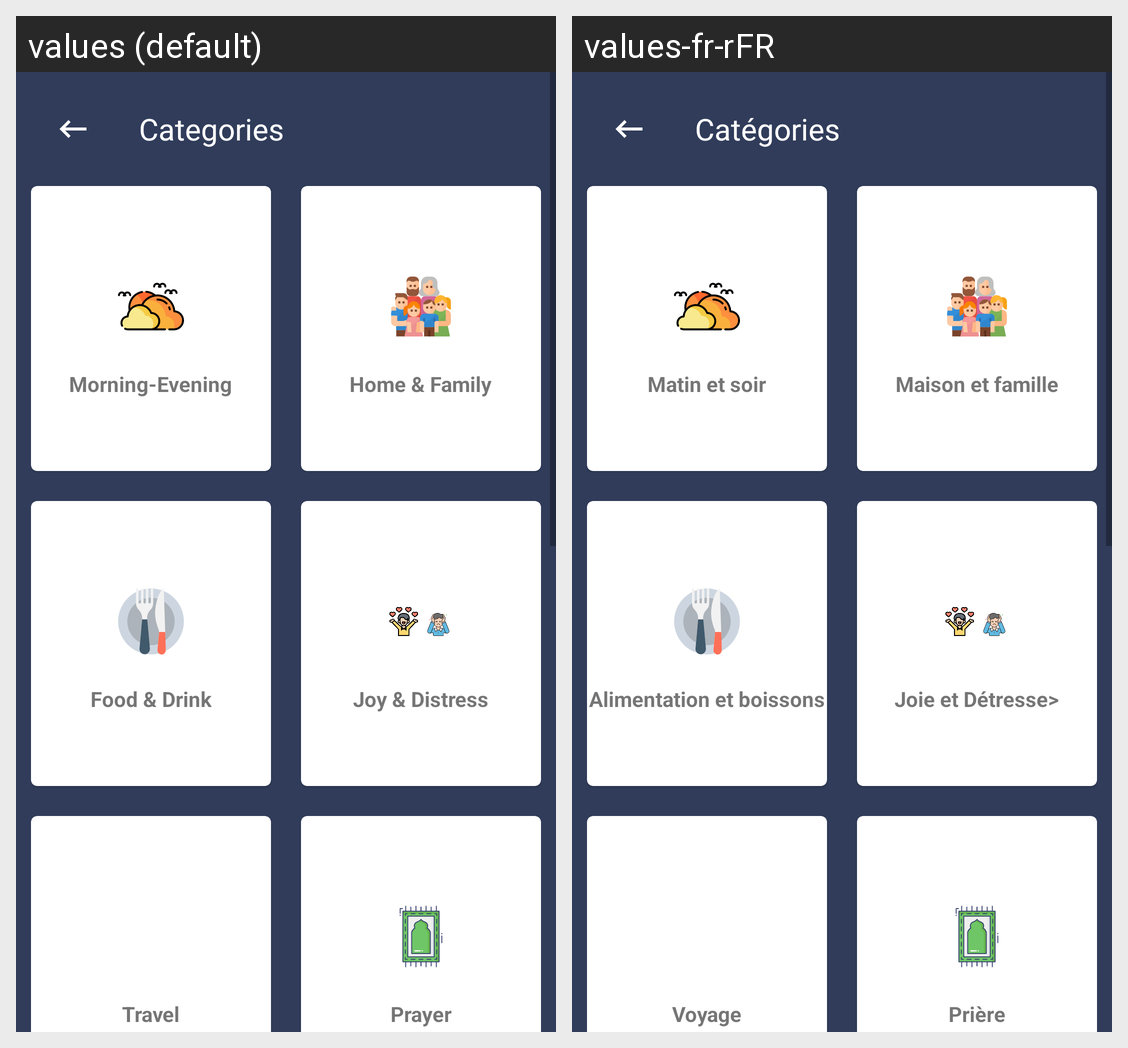

Translations of the strings shown on this Android screen, per locale in the grid:
Android screen res/layout/activity_categories.xml rendered under 2 locales, left to right: values (default), values-fr-rFR. Device: Nexus 5 (rendered at 1080×1920; each locale shown at half size, 540×960, under a caption strip naming it); theme AppTheme.NoActionBar.
Strings drawn on this screen, with the default value and each locale's value (text and hints the layout hard-codes, and strings that could not be matched under every locale, appear in the picture but are not listed):

categories
  values: Categories
  values-fr-rFR: Catégories

morning_evening
  values: Morning-Evening
  values-fr-rFR: Matin et soir

home_family
  values: Home & Family
  values-fr-rFR: Maison et famille

food_drink
  values: Food & Drink
  values-fr-rFR: Alimentation et boissons

joy_distress
  values: Joy & Distress
  values-fr-rFR: Joie et Détresse>

travel
  values: Travel
  values-fr-rFR: Voyage

prayer
  values: Prayer
  values-fr-rFR: Prière
